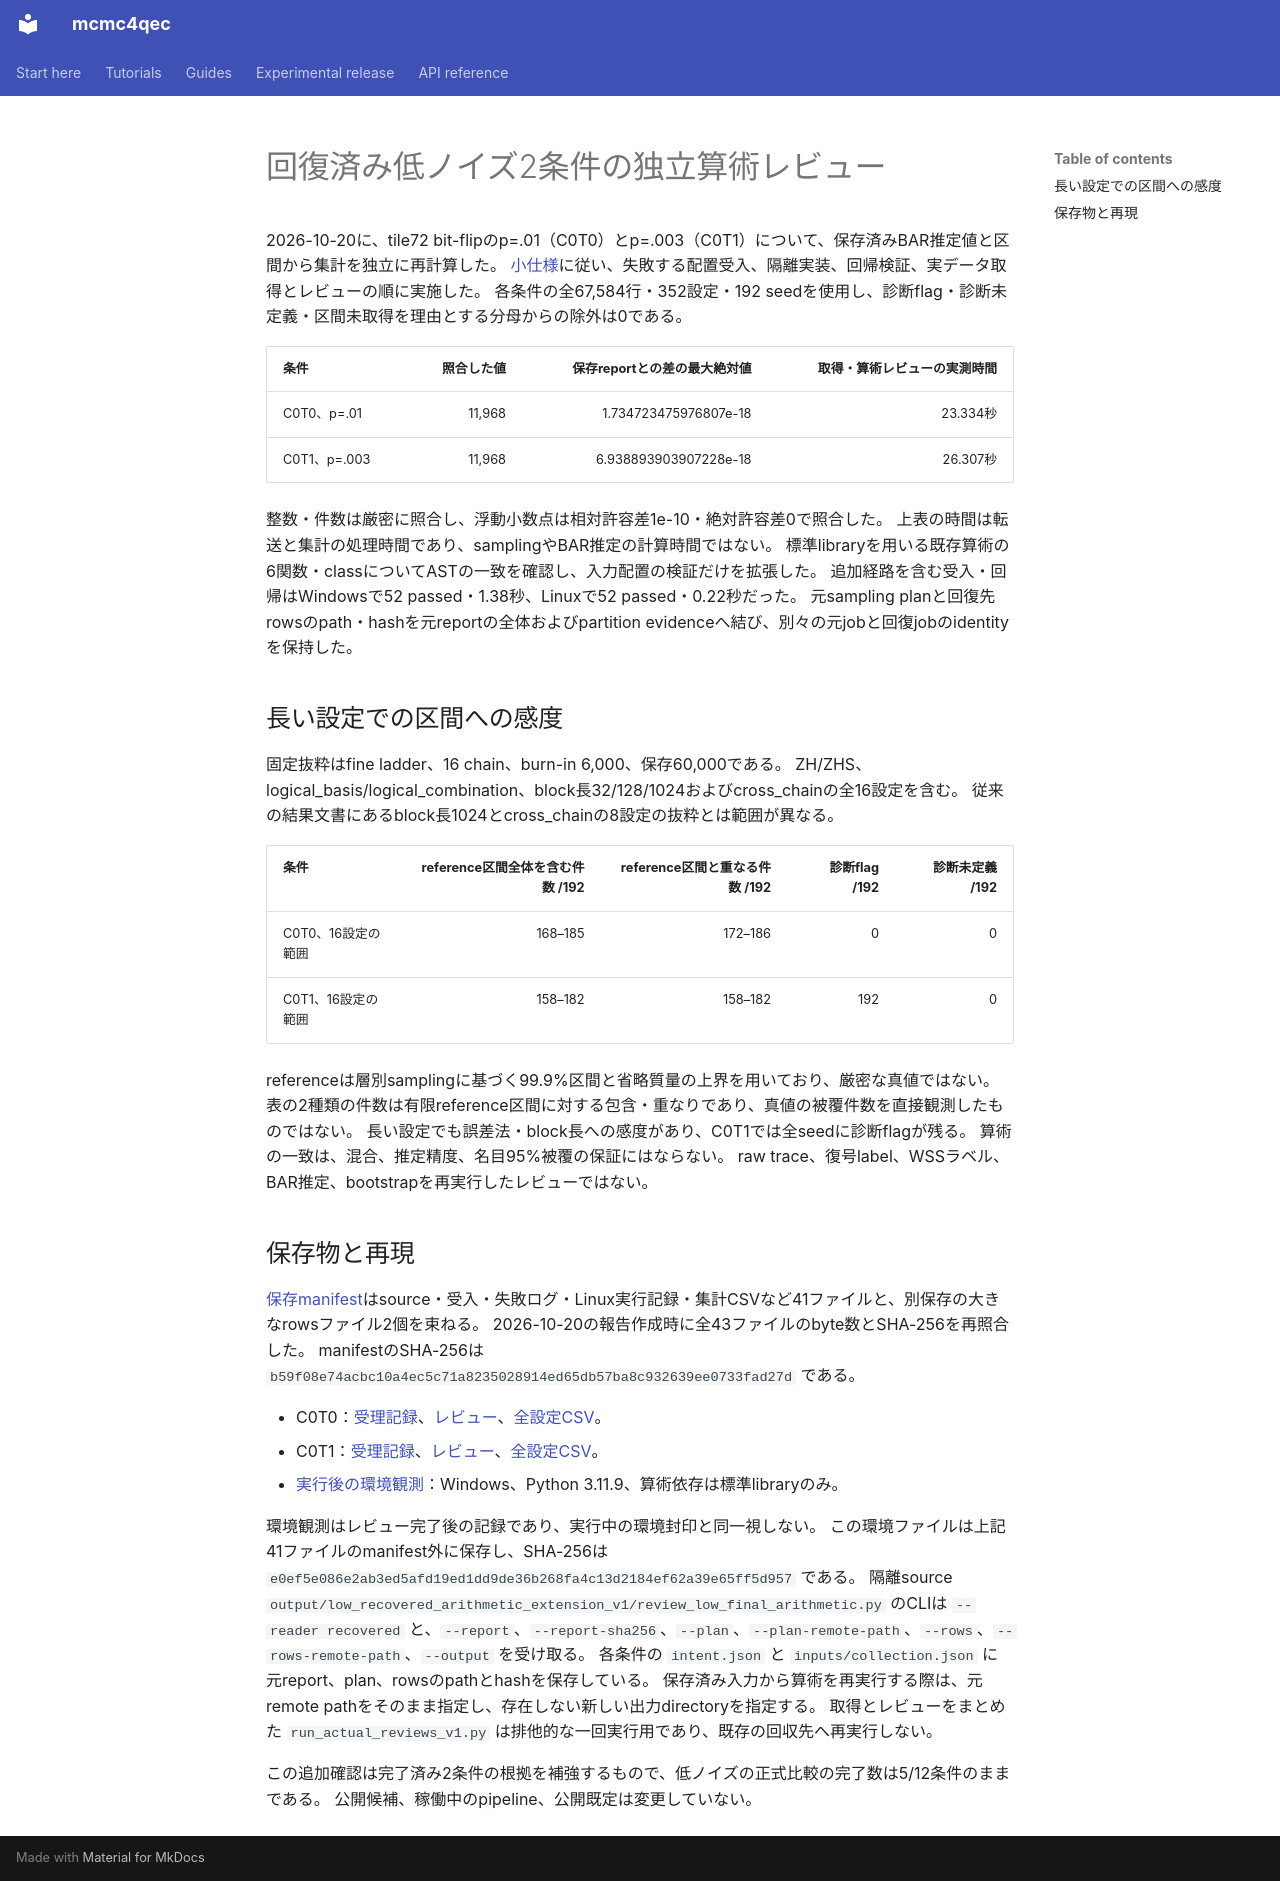

repository: junichiharuna/mcmc4qec · page: wp/low_recovered_arithmetic_review_result_2026-10-20_ja/index.html · generator: mkdocs

# 回復済み低ノイズ2条件の独立算術レビュー

2026-10-20に、tile72 bit-flipのp=.01（C0T0）とp=.003（C0T1）について、保存済みBAR推定値と区間から集計を独立に再計算した。
[小仕様](low_recovered_arithmetic_review_spec_2026-10-20_ja.md)に従い、失敗する配置受入、隔離実装、回帰検証、実データ取得とレビューの順に実施した。
各条件の全67,584行・352設定・192 seedを使用し、診断flag・診断未定義・区間未取得を理由とする分母からの除外は0である。

| 条件 | 照合した値 | 保存reportとの差の最大絶対値 | 取得・算術レビューの実測時間 |
|---|---:|---:|---:|
| C0T0、p=.01 | 11,968 | 1.734723475976807e-18 | 23.334秒 |
| C0T1、p=.003 | 11,968 | 6.938893903907228e-18 | 26.307秒 |

整数・件数は厳密に照合し、浮動小数点は相対許容差1e-10・絶対許容差0で照合した。
上表の時間は転送と集計の処理時間であり、samplingやBAR推定の計算時間ではない。
標準libraryを用いる既存算術の6関数・classについてASTの一致を確認し、入力配置の検証だけを拡張した。
追加経路を含む受入・回帰はWindowsで52 passed・1.38秒、Linuxで52 passed・0.22秒だった。
元sampling planと回復先rowsのpath・hashを元reportの全体およびpartition evidenceへ結び、別々の元jobと回復jobのidentityを保持した。

## 長い設定での区間への感度

固定抜粋はfine ladder、16 chain、burn-in 6,000、保存60,000である。
ZH/ZHS、logical_basis/logical_combination、block長32/128/1024およびcross_chainの全16設定を含む。
従来の結果文書にあるblock長1024とcross_chainの8設定の抜粋とは範囲が異なる。

| 条件 | reference区間全体を含む件数 /192 | reference区間と重なる件数 /192 | 診断flag /192 | 診断未定義 /192 |
|---|---:|---:|---:|---:|
| C0T0、16設定の範囲 | 168–185 | 172–186 | 0 | 0 |
| C0T1、16設定の範囲 | 158–182 | 158–182 | 192 | 0 |

referenceは層別samplingに基づく99.9%区間と省略質量の上界を用いており、厳密な真値ではない。
表の2種類の件数は有限reference区間に対する包含・重なりであり、真値の被覆件数を直接観測したものではない。
長い設定でも誤差法・block長への感度があり、C0T1では全seedに診断flagが残る。
算術の一致は、混合、推定精度、名目95%被覆の保証にはならない。
raw trace、復号label、WSSラベル、BAR推定、bootstrapを再実行したレビューではない。

## 保存物と再現

[保存manifest](data_tile_validation_2026-10-17/low_recovered_arithmetic_extension_v1/manifest.json)はsource・受入・失敗ログ・Linux実行記録・集計CSVなど41ファイルと、別保存の大きなrowsファイル2個を束ねる。
2026-10-20の報告作成時に全43ファイルのbyte数とSHA-256を再照合した。
manifestのSHA-256は `b59f08e74acbc10a4ec5c71a8235028914ed65db57ba8c932639ee0733fad27d` である。

- C0T0：[受理記録](data_tile_validation_2026-10-17/low_recovered_arithmetic_case0_target0_v1/receipt.json)、[レビュー](data_tile_validation_2026-10-17/low_recovered_arithmetic_case0_target0_v1/arithmetic/review.json)、[全設定CSV](data_tile_validation_2026-10-17/low_recovered_arithmetic_case0_target0_v1/arithmetic/all_settings.csv)。
- C0T1：[受理記録](data_tile_validation_2026-10-17/low_recovered_arithmetic_case0_target1_v1/receipt.json)、[レビュー](data_tile_validation_2026-10-17/low_recovered_arithmetic_case0_target1_v1/arithmetic/review.json)、[全設定CSV](data_tile_validation_2026-10-17/low_recovered_arithmetic_case0_target1_v1/arithmetic/all_settings.csv)。
- [実行後の環境観測](data_tile_validation_2026-10-17/low_recovered_arithmetic_environment_20261020_v1.json)：Windows、Python 3.11.9、算術依存は標準libraryのみ。

環境観測はレビュー完了後の記録であり、実行中の環境封印と同一視しない。
この環境ファイルは上記41ファイルのmanifest外に保存し、SHA-256は `e0ef5e086e2ab3ed5afd19ed1dd9de36b268fa4c13d2184ef62a39e65ff5d957` である。
隔離source `output/low_recovered_arithmetic_extension_v1/review_low_final_arithmetic.py` のCLIは `--reader recovered` と、`--report`、`--report-sha256`、`--plan`、`--plan-remote-path`、`--rows`、`--rows-remote-path`、`--output` を受け取る。
各条件の `intent.json` と `inputs/collection.json` に元report、plan、rowsのpathとhashを保存している。
保存済み入力から算術を再実行する際は、元remote pathをそのまま指定し、存在しない新しい出力directoryを指定する。
取得とレビューをまとめた `run_actual_reviews_v1.py` は排他的な一回実行用であり、既存の回収先へ再実行しない。

この追加確認は完了済み2条件の根拠を補強するもので、低ノイズの正式比較の完了数は5/12条件のままである。
公開候補、稼働中のpipeline、公開既定は変更していない。
